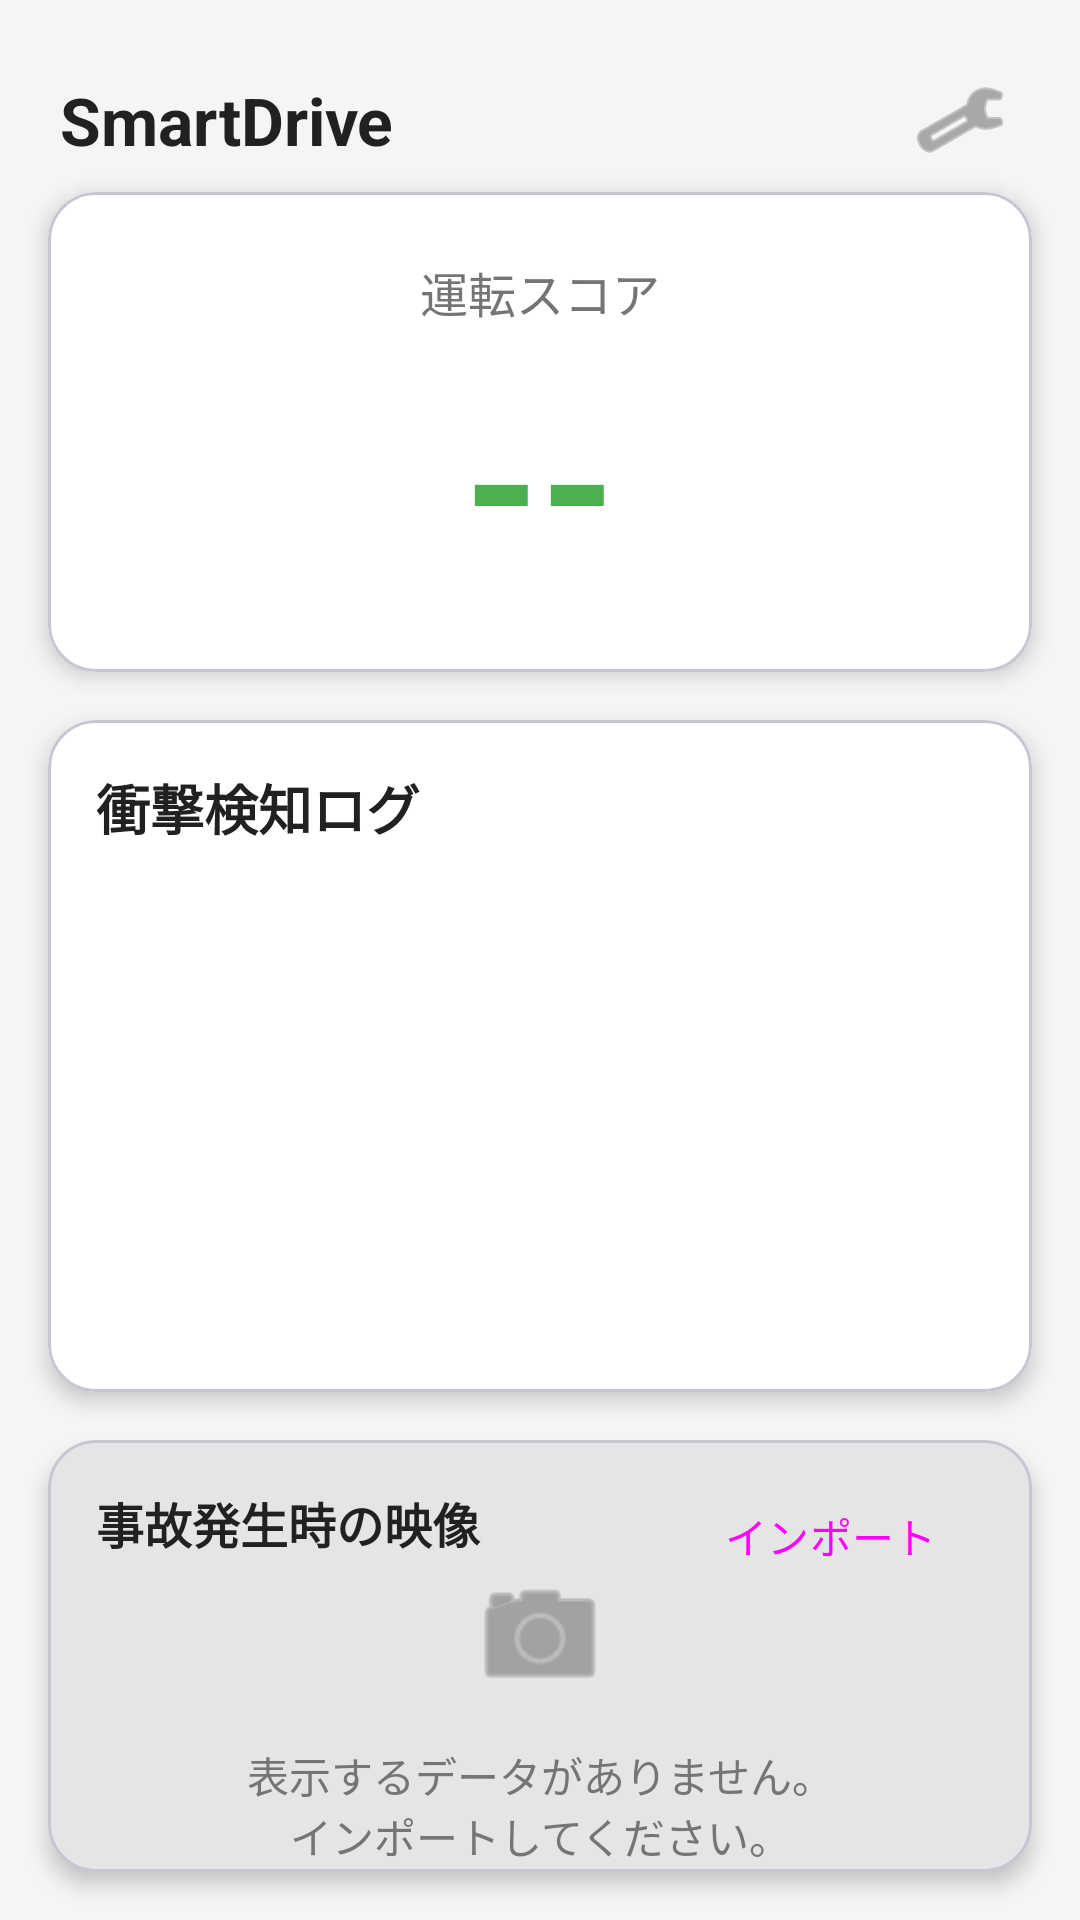

Write the Android layout XML for this screen, with the resource values it uses.
<!-- AndroidManifest.xml: application theme Theme.SmartDrive -->
<!-- res/layout/activity_main.xml -->
<?xml version="1.0" encoding="utf-8"?>
<androidx.constraintlayout.widget.ConstraintLayout xmlns:android="http://schemas.android.com/apk/res/android"
    xmlns:app="http://schemas.android.com/apk/res-auto"
    xmlns:tools="http://schemas.android.com/tools"
    android:id="@+id/main"
    android:layout_width="match_parent"
    android:layout_height="match_parent"
    android:background="@color/background_color"
    tools:context=".MainActivity">

    <TextView
        android:id="@+id/text_app_title"
        android:layout_width="wrap_content"
        android:layout_height="wrap_content"
        android:text="SmartDrive"
        android:textSize="22sp"
        android:textStyle="bold"
        android:textColor="@color/text_primary"
        android:layout_marginStart="20dp"
        app:layout_constraintTop_toTopOf="@id/button_settings"
        app:layout_constraintBottom_toBottomOf="@id/button_settings"
        app:layout_constraintStart_toStartOf="parent" />

    <ImageButton
        android:id="@+id/button_settings"
        android:layout_width="48dp"
        android:layout_height="48dp"
        android:layout_margin="16dp"
        android:background="?attr/selectableItemBackgroundBorderless"
        android:src="@android:drawable/ic_menu_preferences"
        app:tint="@color/text_secondary"
        app:layout_constraintTop_toTopOf="parent"
        app:layout_constraintEnd_toEndOf="parent" />

    
    <com.google.android.material.card.MaterialCardView
        android:id="@+id/card_score"
        android:layout_width="0dp"
        android:layout_height="0dp"
        android:layout_marginHorizontal="16dp"
        android:layout_marginBottom="16dp"
        app:cardBackgroundColor="@color/surface_color"
        app:cardCornerRadius="16dp"
        app:cardElevation="4dp"
        app:layout_constraintHeight_percent="0.25"
        app:layout_constraintTop_toBottomOf="@id/button_settings"
        app:layout_constraintStart_toStartOf="parent"
        app:layout_constraintEnd_toEndOf="parent">

        <LinearLayout
            android:layout_width="match_parent"
            android:layout_height="match_parent"
            android:orientation="vertical"
            android:gravity="center">

            <TextView
                android:layout_width="wrap_content"
                android:layout_height="wrap_content"
                android:text="@string/score_title"
                android:textColor="@color/text_secondary"
                android:textSize="16sp"
                android:layout_marginBottom="8dp"/>

            <TextView
                android:id="@+id/text_score"
                android:layout_width="wrap_content"
                android:layout_height="wrap_content"
                android:text="--"
                android:textColor="@color/score_green"
                android:textSize="64sp"
                android:textStyle="bold"/>

        </LinearLayout>
    </com.google.android.material.card.MaterialCardView>

    
    <com.google.android.material.card.MaterialCardView
        android:id="@+id/card_log"
        android:layout_width="0dp"
        android:layout_height="0dp"
        android:layout_margin="16dp"
        app:cardBackgroundColor="@color/surface_color"
        app:cardCornerRadius="16dp"
        app:cardElevation="4dp"
        app:layout_constraintHeight_percent="0.35"
        app:layout_constraintTop_toBottomOf="@id/card_score"
        app:layout_constraintStart_toStartOf="parent"
        app:layout_constraintEnd_toEndOf="parent">

        <LinearLayout
            android:layout_width="match_parent"
            android:layout_height="match_parent"
            android:orientation="vertical"
            android:padding="16dp">

            <TextView
                android:layout_width="wrap_content"
                android:layout_height="wrap_content"
                android:text="@string/shock_log_title"
                android:textColor="@color/text_primary"
                android:textSize="18sp"
                android:textStyle="bold"
                android:layout_marginBottom="12dp"/>

            <androidx.recyclerview.widget.RecyclerView
                android:id="@+id/recycler_view_log"
                android:layout_width="match_parent"
                android:layout_height="match_parent"
                android:clipToPadding="false" />

        </LinearLayout>
    </com.google.android.material.card.MaterialCardView>

    
    <com.google.android.material.card.MaterialCardView
        android:id="@+id/card_video"
        android:layout_width="0dp"
        android:layout_height="0dp"
        android:layout_margin="16dp"
        app:cardBackgroundColor="@color/surface_color"
        app:cardCornerRadius="16dp"
        app:cardElevation="4dp"
        app:layout_constraintBottom_toBottomOf="parent"
        app:layout_constraintTop_toBottomOf="@id/card_log"
        app:layout_constraintStart_toStartOf="parent"
        app:layout_constraintEnd_toEndOf="parent">

        <androidx.constraintlayout.widget.ConstraintLayout
            android:layout_width="match_parent"
            android:layout_height="match_parent"
            android:background="#1A000000">

            
            <TextView
                android:id="@+id/text_video_title"
                android:layout_width="0dp"
                android:layout_height="wrap_content"
                android:text="@string/video_title"
                android:textColor="@color/text_primary"
                android:textSize="16sp"
                android:textStyle="bold"
                android:layout_margin="16dp"
                app:layout_constraintTop_toTopOf="parent"
                app:layout_constraintStart_toStartOf="parent"
                app:layout_constraintEnd_toStartOf="@+id/button_import_video"/>

            <Button
                android:id="@+id/button_import_video"
                android:layout_width="wrap_content"
                android:layout_height="wrap_content"
                android:layout_margin="8dp"
                android:text="@string/import_video"
                style="@style/Widget.Material3.Button.TonalButton"
                app:layout_constraintTop_toTopOf="parent"
                app:layout_constraintEnd_toEndOf="parent"/>

            
            <LinearLayout
                android:id="@+id/layout_no_video_placeholder"
                android:layout_width="wrap_content"
                android:layout_height="wrap_content"
                android:orientation="vertical"
                android:gravity="center"
                app:layout_constraintTop_toBottomOf="@id/text_video_title"
                app:layout_constraintBottom_toBottomOf="parent"
                app:layout_constraintStart_toStartOf="parent"
                app:layout_constraintEnd_toEndOf="parent">

                <ImageView
                    android:layout_width="48dp"
                    android:layout_height="48dp"
                    android:src="@android:drawable/ic_menu_camera"
                    app:tint="@color/text_secondary"
                    android:layout_marginBottom="12dp"/>

                <TextView
                    android:layout_width="wrap_content"
                    android:layout_height="wrap_content"
                    android:text="@string/no_video_data"
                    android:textColor="@color/text_secondary"
                    android:textAlignment="center"/>

            </LinearLayout>

            
            <VideoView
                android:id="@+id/video_view"
                android:layout_width="0dp"
                android:layout_height="0dp"
                android:visibility="gone"
                app:layout_constraintTop_toBottomOf="@id/button_import_video"
                app:layout_constraintBottom_toBottomOf="parent"
                app:layout_constraintStart_toStartOf="parent"
                app:layout_constraintEnd_toEndOf="parent"
                android:layout_margin="8dp"/>

        </androidx.constraintlayout.widget.ConstraintLayout>

    </com.google.android.material.card.MaterialCardView>

</androidx.constraintlayout.widget.ConstraintLayout>
<!-- resources referenced by this layout -->
<resources>
  <color name="background_color">#F5F5F5</color>
  <color name="score_green">#4CAF50</color>
  <color name="surface_color">#FFFFFF</color>
  <color name="text_primary">#212121</color>
  <color name="text_secondary">#757575</color>
  <string name="import_video">インポート</string>
  <string name="no_video_data">表示するデータがありません。\nインポートしてください。</string>
  <string name="score_title">運転スコア</string>
  <string name="shock_log_title">衝撃検知ログ</string>
  <string name="video_title">事故発生時の映像</string>
  <style name="Theme.SmartDrive" parent="Base.Theme.SmartDrive" />
  <style name="Base.Theme.SmartDrive" parent="Theme.Material3.DayNight.NoActionBar">
          
          
      </style>
</resources>
